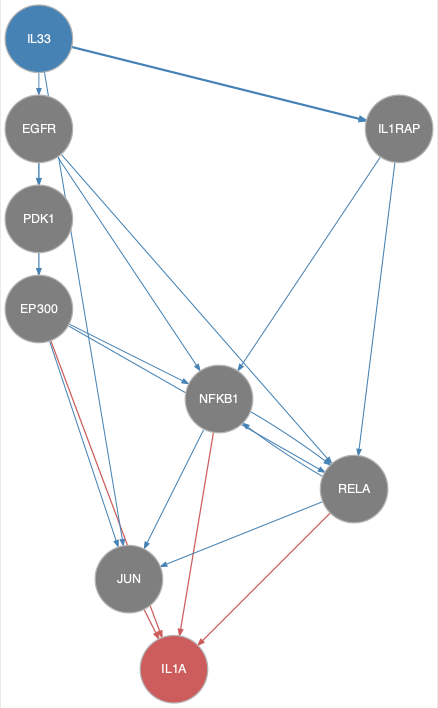

The data file committed next to this chart (first rows):
from	to
EGFR	NFKB1
EGFR	PDK1
EGFR	RELA
EP300	JUN
EP300	NFKB1
EP300	RELA
IL1RAP	NFKB1
IL1RAP	RELA
IL33	EGFR
IL33	IL1RAP
IL33	JUN
NFKB1	JUN
NFKB1	RELA
PDK1	EP300
RELA	JUN
RELA	NFKB1
EP300	IL1A
JUN	IL1A
NFKB1	IL1A
RELA	IL1A
